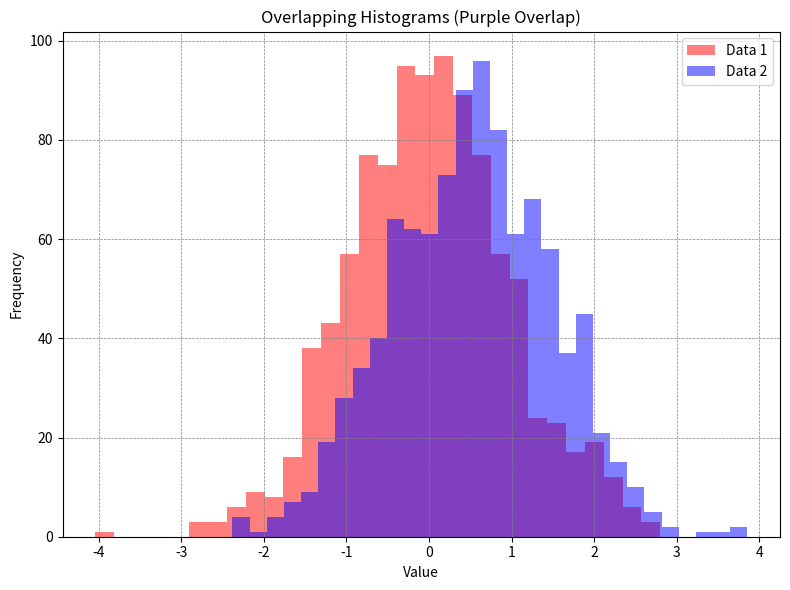

Generate this figure with matplotlib:
#!/usr/bin/env python3
import numpy as np
import matplotlib.pyplot as plt

# Generate example data
data1 = np.random.normal(0, 1, 1000)
data2 = np.random.normal(0.5, 1, 1000)

# Create the figure and axes
fig, ax = plt.subplots(figsize=(8, 6))

# Plot first histogram (red)
ax.hist(data1, bins=30, color='red', alpha=0.5, label='Data 1')

# Plot second histogram (blue)
ax.hist(data2, bins=30, color='blue', alpha=0.5, label='Data 2')

# Grid and legend
ax.grid(True, color='gray', linestyle='--', linewidth=0.5)
ax.legend()

# Title and axis labels
ax.set_title('Overlapping Histograms (Purple Overlap)')
ax.set_xlabel('Value')
ax.set_ylabel('Frequency')

# Save to PDF
plt.tight_layout()
plt.savefig('overlapping_histograms.pdf')

print("Saved to overlapping_histograms.pdf")

